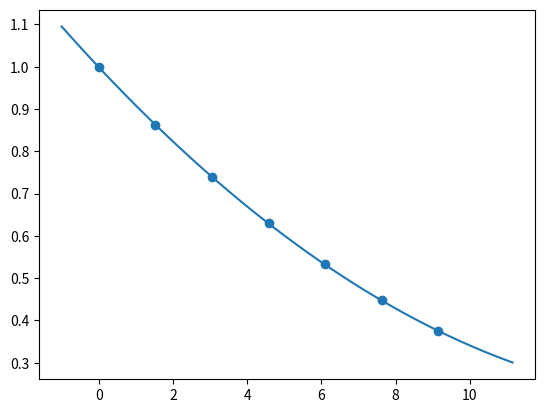

This chart was generated by the following Python code:
import numpy as np
import matplotlib.pyplot as plt
h = [0,1.525,3.05,4.575,6.1,7.625,9.150]
p = [1,0.8617,0.7385,0.6292,0.5328,0.4481,0.3741]

plt.scatter(h,p)
f_kwadrat = np.polyfit(h, p, 2)

x = np.linspace(min(h)-1, max(h)+2, 100)
y = np.polyval(f_kwadrat, x)
plt.plot(x,y)
print("Ciśnienie na wysokości 10.5km wynosi:",np.polyval(f_kwadrat,10.5))

plt.show() 